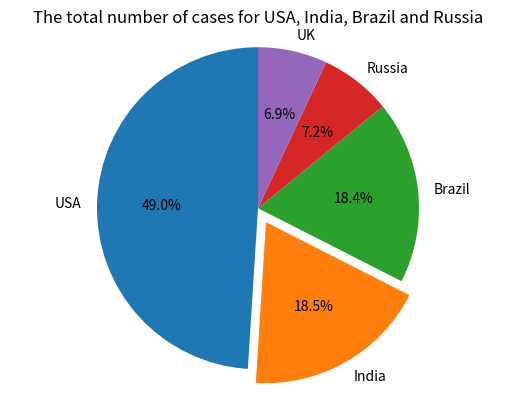

This chart was generated by the following Python code:
# make a new directionary
my_dict = {}
# input some keys and values
countries = {'USA':29862124, 'India':11285561, 'Brazil':11205972, 'Russia':4360823, 'UK':4234924}

# calculate the frequency of these statistics
import numpy as np
# extract the keys from the countries dictionary
a,b,c,d,e = countries.keys()
# extract the values from the dictionary
A,B,C,D,E = countries.values()
# calculate the total cases of five countries
x = A+B+C+D+E
# turn the values and the total cases into two arrays
m = np.array([A,B,C,D,E])
n = np.array([x,x,x,x,x])
# divide the m array by the n array correspondingly to calculate the frequency
frequency = np.true_divide(m,n)
# turn the keys into a new array
Countries = np.array([a,b,c,d,e])
# match the frequency to corresponding countries
s = dict(zip(Countries,frequency))
print(s)





# use matplotlib to draw a statistical chart
import matplotlib.pyplot as plt
# make a list of countries
labels = countries.keys()
# input the total cases of each country
sizes =  countries.values()
# show the distance each part away from the center of the circle
explode = (0, 0.1, 0, 0,0)
# give the pie chart a title
plt.title("The total number of cases for USA, India, Brazil and Russia")
plt.pie(sizes,explode=explode, labels=labels, autopct='%1.1f%%', shadow=False, startangle=90)
# ensure that the chart is a circle
plt.axis('equal')
plt.show()